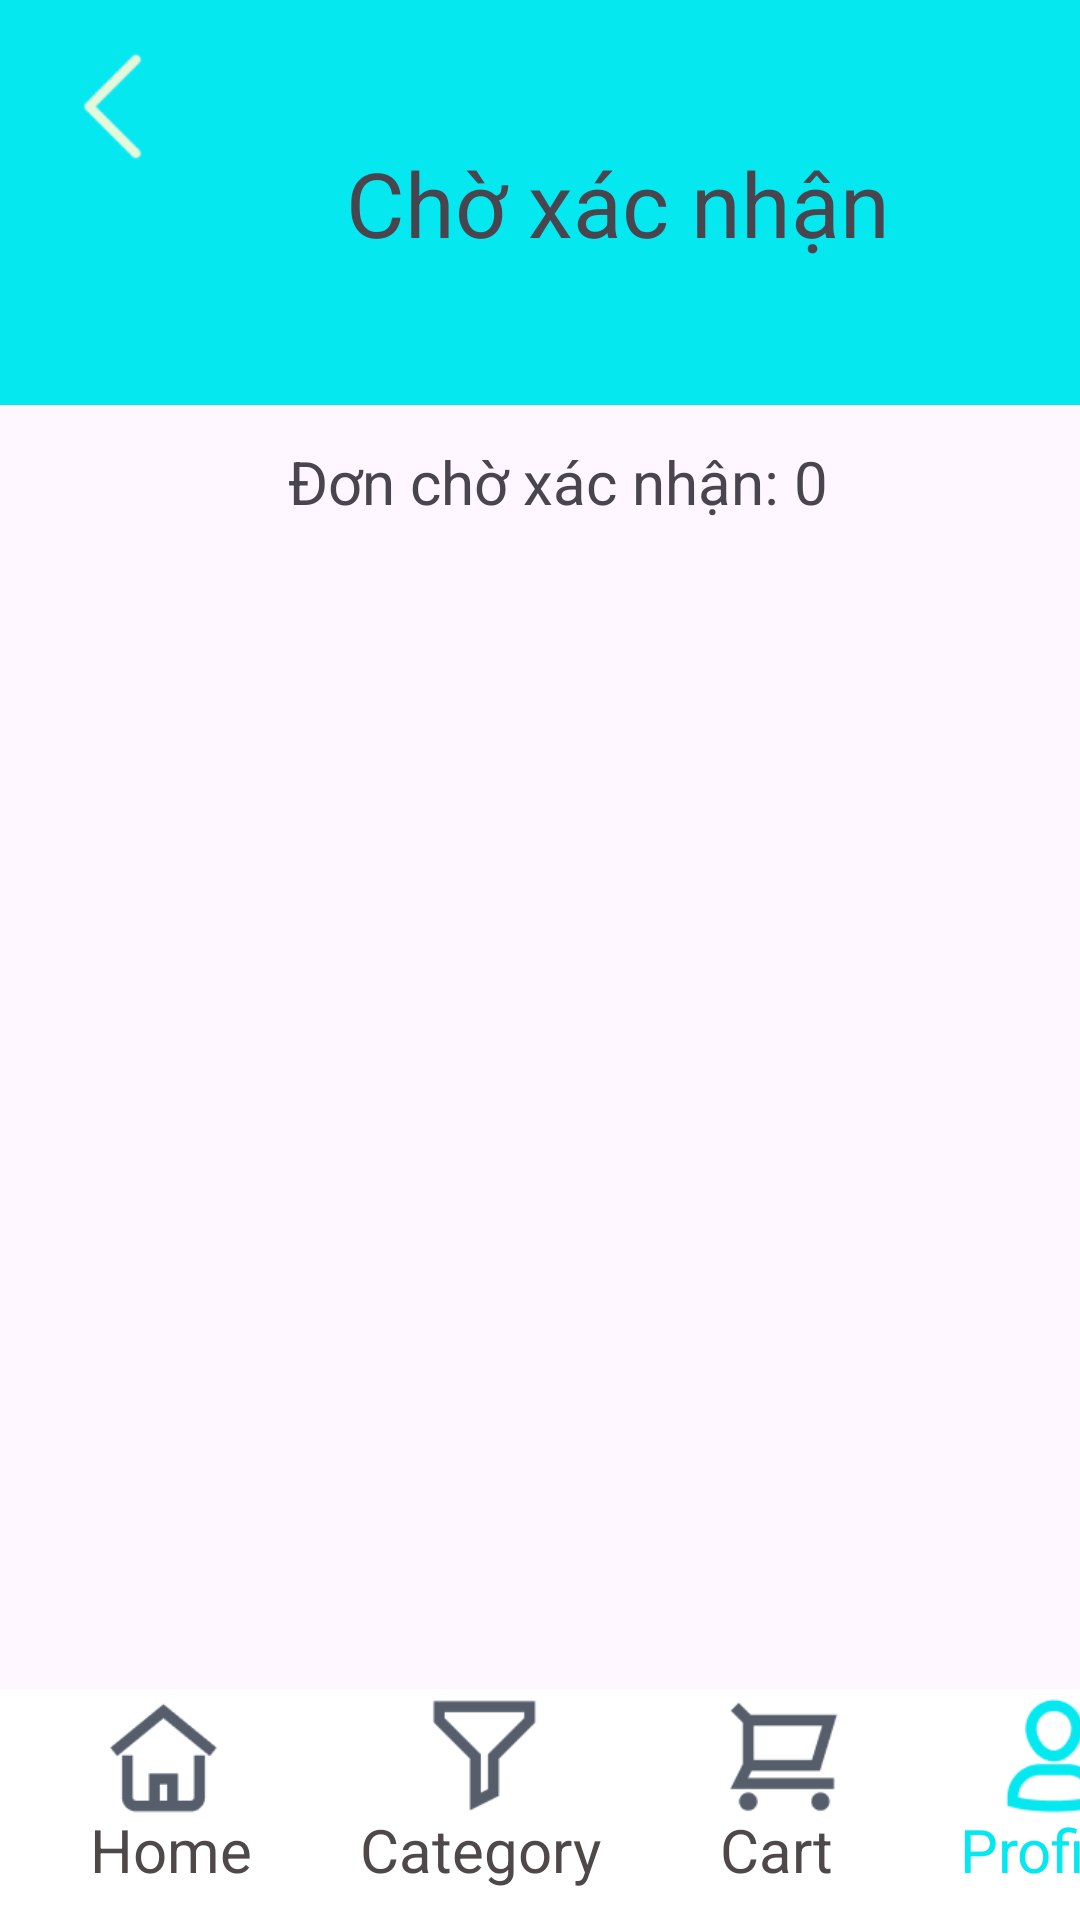

Reconstruct the res/layout file that produces this screen, plus the resources it refers to.
<!-- AndroidManifest.xml: application theme Theme.DoAn_Nhom9_Sang6 -->
<!-- res/layout/activity_huy_don_hang.xml -->
<?xml version="1.0" encoding="utf-8"?>
<androidx.constraintlayout.widget.ConstraintLayout xmlns:android="http://schemas.android.com/apk/res/android"
    xmlns:app="http://schemas.android.com/apk/res-auto"
    xmlns:tools="http://schemas.android.com/tools"
    android:id="@+id/main"
    android:layout_width="match_parent"
    android:layout_height="match_parent"
    tools:context=".HuyDonHang">

    <TextView
        android:id="@+id/textView2"
        android:layout_width="412dp"
        android:layout_height="135dp"
        android:background="#05E8F0"
        android:gravity="center"
        android:text="Chờ xác nhận"
        android:textSize="30dp"
        app:layout_constraintStart_toStartOf="parent"
        app:layout_constraintTop_toTopOf="parent" />

    <ImageView
        android:id="@+id/imgBack"
        android:layout_width="43dp"
        android:layout_height="39dp"
        android:layout_marginStart="16dp"
        android:layout_marginTop="16dp"
        app:layout_constraintStart_toStartOf="parent"
        app:layout_constraintTop_toTopOf="parent"
        app:srcCompat="@drawable/back" />

    <FrameLayout
        android:layout_width="412dp"
        android:layout_height="77dp"
        android:background="#FFFFFF"
        app:layout_constraintBottom_toBottomOf="parent"
        app:layout_constraintStart_toStartOf="parent">

        <TextView
            android:id="@+id/txtHome"
            android:layout_width="74dp"
            android:layout_height="match_parent"
            android:layout_marginLeft="30dp"
            android:paddingTop="40dp"
            android:text="Home"
            android:textColor="#4E4848"
            android:textSize="20dp" />

        <ImageView
            android:id="@+id/imgHome"
            android:layout_width="43dp"
            android:layout_height="45dp"
            android:layout_marginLeft="33dp"
            app:srcCompat="@drawable/homeblackk" />

        <TextView
            android:id="@+id/txtCategory"
            android:layout_width="wrap_content"
            android:layout_height="wrap_content"
            android:layout_marginLeft="120dp"
            android:paddingTop="40dp"
            android:text="Category"
            android:textColor="#4E4848"
            android:textSize="20dp" />

        <ImageView
            android:id="@+id/imgCategory"
            android:layout_width="43dp"
            android:layout_height="45dp"
            android:layout_marginLeft="140dp"
            app:srcCompat="@drawable/category" />

        <TextView
            android:id="@+id/txtCart"
            android:layout_width="wrap_content"
            android:layout_height="wrap_content"
            android:layout_marginLeft="240dp"
            android:paddingTop="40dp"
            android:text="Cart"
            android:textColor="#4E4848"
            android:textSize="20dp" />

        <ImageView
            android:id="@+id/imgCart"
            android:layout_width="43dp"
            android:layout_height="45dp"
            android:layout_marginLeft="240dp"
            app:srcCompat="@drawable/cart" />

        <TextView
            android:id="@+id/txtProfile"
            android:layout_width="wrap_content"
            android:layout_height="wrap_content"
            android:layout_marginLeft="320dp"
            android:paddingTop="40dp"
            android:text="Profile"
            android:textColor="#05E8F0"
            android:textSize="20dp" />

        <ImageView
            android:id="@+id/imgProfile"
            android:layout_width="43dp"
            android:layout_height="45dp"
            android:layout_marginLeft="330dp"
            app:srcCompat="@drawable/profileblue" />
    </FrameLayout>

    <TextView
        android:id="@+id/txtDonChoXacNhan"
        android:layout_width="wrap_content"
        android:layout_height="wrap_content"
        android:layout_marginStart="96dp"
        android:layout_marginTop="12dp"
        android:text="Đơn chờ xác nhận: 0"
        android:textSize="20dp"
        app:layout_constraintStart_toStartOf="parent"
        app:layout_constraintTop_toBottomOf="@+id/textView2" />

</androidx.constraintlayout.widget.ConstraintLayout>
<!-- resources referenced by this layout -->
<resources>
  <!-- drawable back: png bitmap (drawable, 1273 bytes) -->
  <!-- drawable cart: png bitmap (drawable, 1326 bytes) -->
  <!-- drawable category: png bitmap (drawable, 793 bytes) -->
  <!-- drawable homeblackk: png bitmap (drawable, 1404 bytes) -->
  <!-- drawable profileblue: png bitmap (drawable, 2017 bytes) -->
  <style name="Theme.DoAn_Nhom9_Sang6" parent="Base.Theme.DoAn_Nhom9_Sang6" />
  <style name="Base.Theme.DoAn_Nhom9_Sang6" parent="Theme.Material3.DayNight.NoActionBar">
          
          
      </style>
</resources>
